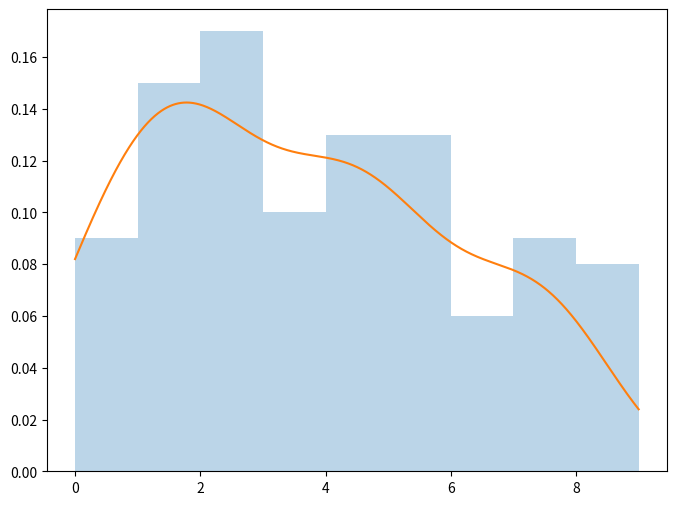

The matplotlib source for this figure:


from scipy import stats
import numpy as np
import matplotlib.pyplot as plt
np.random.seed(41)

N = 100
x = np.random.randint(0, 9, N)
bins = np.arange(10)

kde = stats.gaussian_kde(x)
xx = np.linspace(0, 9, 1000)
fig, ax = plt.subplots(figsize=(8,6))
ax.hist(x, density=True, bins=bins, alpha=0.3)
ax.plot(xx, kde(xx))
plt.show()
a=np.array([1,2,3,4])
b=np.array([5,6,7,8,9])
c= np.concatenate((a,b))
d=np.array([0,627,48,69])
c= np.concatenate((c,d))
c= np.concatenate((c,d))
c= np.concatenate((c,a))
print(np.arange(0,9))